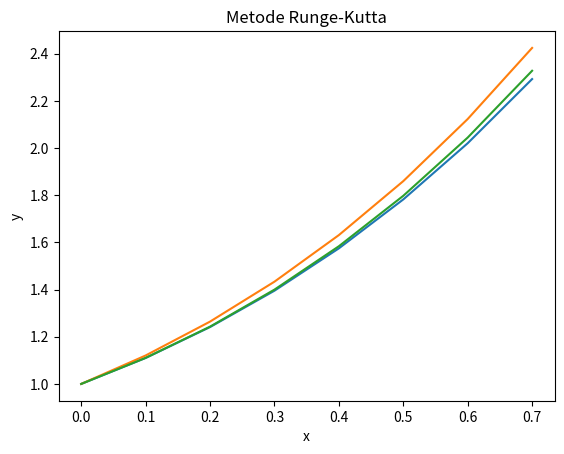

Generate this figure with matplotlib:
# -*- coding: utf-8 -*-
"""PDB Numerik.ipynb

Automatically generated by Colab.

Original file is located at
    https://colab.research.google.com/<link-removed>

## Persamaan Differensial Biasa Numerik
"""

import matplotlib.pyplot as plt
import pandas as pd

def dydx(x,y):
  return x + y

"""Metode Euler"""

# Kondisi awal dan stepsize
y_0 = 1
x_0 = 0
n = 7
h = 0.1

# Nilai untuk plot
x = [x_0]
y = [y_0]

# Iterasi Euler
tabel_dydx = {x_0 : y_0}
for i in range (0,n):
  x_0 += h
  y_1 = y_0 + dydx(x_0, y_0)*h
  tabel_dydx[x_0] = y_1
  x.append(x_0)
  y.append(y_1)
  y_0 = y_1

# Tabel Iterasi
tabel_euler = pd.DataFrame(tabel_dydx.items(), columns=['x', 'y'])
tabel_euler

plt.plot(x,y)
plt.xlabel('x')
plt.ylabel('y')
plt.title('Metode Euler')
plt.show()

"""Metode Heun"""

# Kondisi awal dan stepsize
y_0 = 1
x_0 = 0
n = 7
h = 0.1

# Nilai untuk plot
x = [x_0]
y = [y_0]

# Iterasi Heun
tabel_dydx = {x_0 : y_0}
for i in range (0,n):
  x_0 += h
  y_1 = y_0 + (h/2)*(dydx(x_0, y_0) + dydx(x_0 + h, y_0+h*dydx(x_0, y_0)))
  tabel_dydx[x_0] = y_1
  x.append(x_0)
  y.append(y_1)
  y_0 = y_1

# Tabel Iterasi
tabel_heun = pd.DataFrame(tabel_dydx.items(), columns=['x', 'y'])
tabel_heun

plt.plot(x,y)
plt.xlabel('x')
plt.ylabel('y')
plt.title('Metode Heun')
plt.show()

"""Metode Runge-Kutta Orde 4"""

# Kondisi awal dan stepsize
y_0 = 1
x_0 = 0
n = 7
h = 0.1

# Nilai untuk plot
x = [x_0]
y = [y_0]

# Iterasi Runge-Kutta
tabel_dydx = {x_0 : y_0}
for i in range (0,n):
  k_1 = h * dydx(x_0, y_0)
  k_2 = h * dydx(x_0 + 0.5*h, y_0 + 0.5*k_1)
  k_3 = h * dydx(x_0 + 0.5*h, y_0 + 0.5*k_2)
  k_4 = h * dydx(x_0 + h, y_0 + k_3)
  y_1 = y_0 + (k_1 + 2*k_2 + 2*k_3 + k_4)/6
  x_0 += h
  tabel_dydx[x_0] = y_1
  x.append(x_0)
  y.append(y_1)
  y_0 = y_1

# Tabel Iterasi
tabel_rungekutta = pd.DataFrame(tabel_dydx.items(), columns=['x', 'y'])
tabel_rungekutta

plt.plot(x,y)
plt.xlabel('x')
plt.ylabel('y')
plt.title('Metode Runge-Kutta')
plt.show()